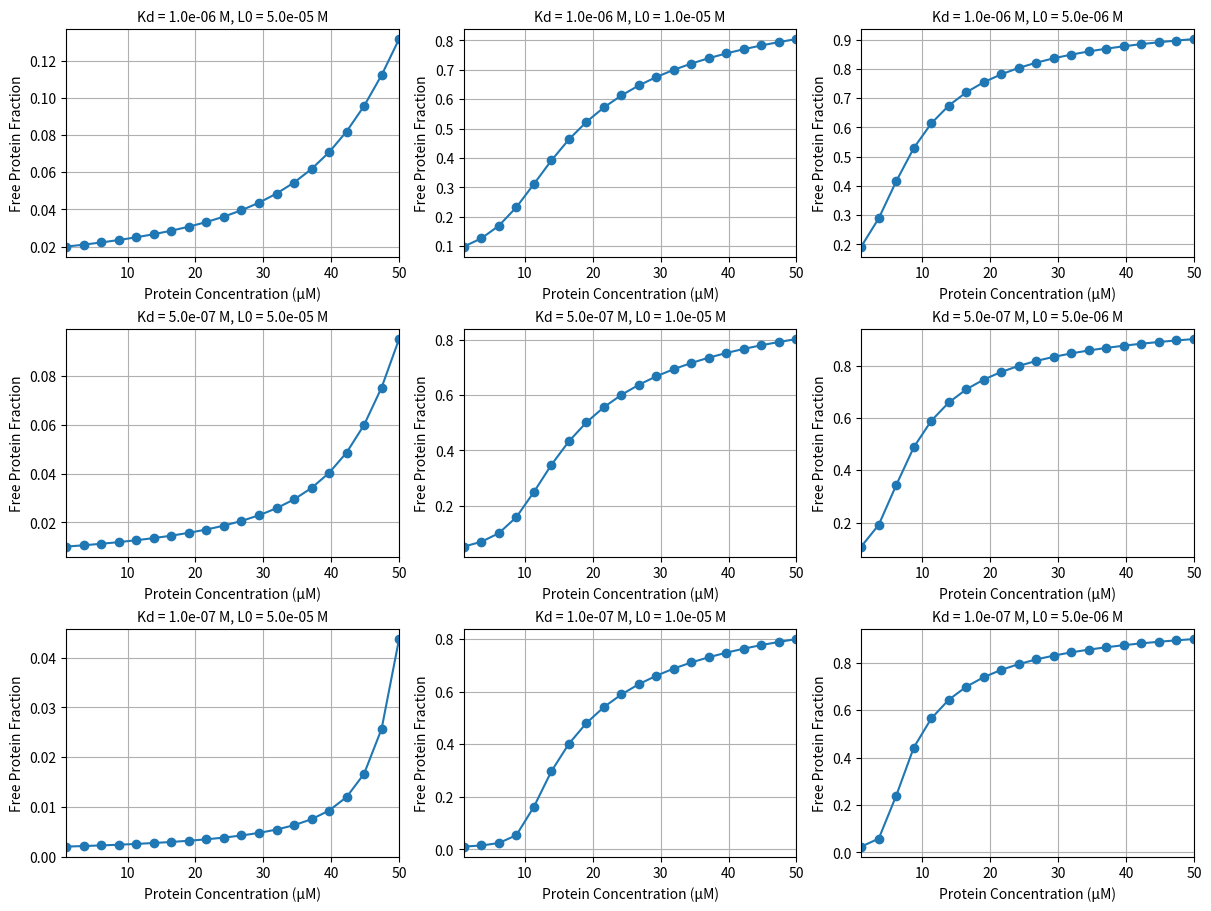

Python code for this plot:
import numpy as np
import matplotlib.pyplot as plt
import matplotlib.ticker as ticker

# パラメータの設定
Kd_values = [1e-6, 5e-7, 1e-7]  # Dissociation constants [M]
L0_values = [5*1e-5, 10*1e-6, 5*1e-6]   # Ligand concentrations [M]

# タンパク質濃度の範囲：1e-6 M から 1e-4 M（線形に100点）
P0_range = np.linspace(1*1e-6, 5*1e-5, num=20)
# μM単位に変換: 1e-6 M = 1 μM, 1e-4 M = 100 μM
P0_range_uM = P0_range * 1e6

# constrained_layoutを使ってレイアウト調整
fig, axes = plt.subplots(nrows=3, ncols=3, figsize=(12, 9), constrained_layout=True)

# Kd, L0 の組み合わせごとに計算・プロット
for i, Kd in enumerate(Kd_values):
    for j, L0 in enumerate(L0_values):
        ax = axes[i, j]
        free_fraction = []  # 自由タンパク質比率のリスト
        
        # 各タンパク質濃度で計算（単位はM）
        for P0 in P0_range:
            # 二次方程式を解いて[PL]を求める
            PL = 0.5 * (P0 + L0 + Kd - np.sqrt((P0 + L0 + Kd)**2 - 4 * P0 * L0))
            free_frac = (P0 - PL) / P0  # 自由タンパク質比率 = [P] / ( [P] + [PL] )
            free_fraction.append(free_frac)
        
        # μM単位に変換した横軸でプロット（線形スケール）
        ax.plot(P0_range_uM, free_fraction, marker='o', linestyle='-', label='Free Protein Fraction')
        ax.grid(True)
        # 現在のパラメータ値をタイトルに表示
        ax.set_title(f"Kd = {Kd:.1e} M, L0 = {L0:.1e} M", fontsize=10)
        ax.set_xlabel('Protein Concentration (μM)')
        ax.set_ylabel('Free Protein Fraction')
        # x軸の目盛りをプレーンな表示に
        ax.ticklabel_format(axis='x', style='plain')
        # x軸の表示範囲をμM単位に合わせる
        ax.set_xlim(P0_range_uM[0], P0_range_uM[-1])

plt.show()
